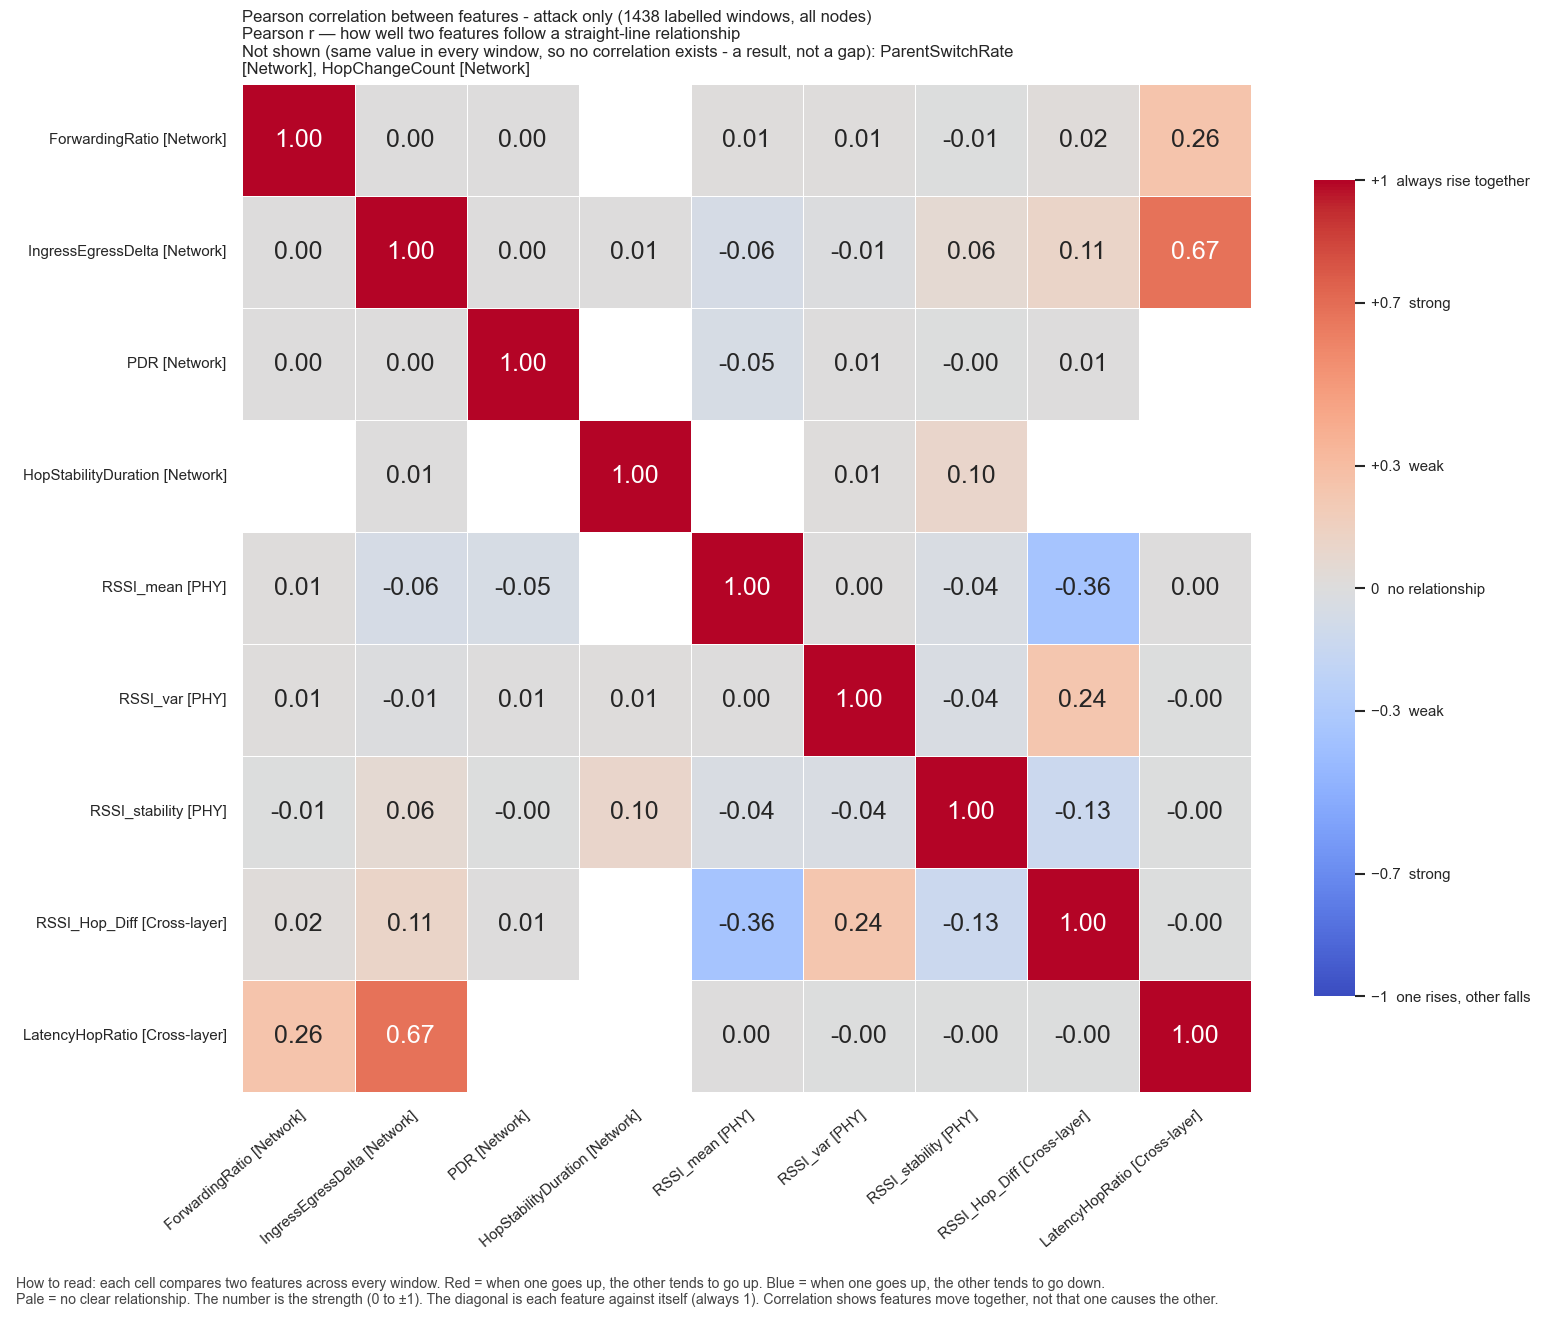

The file beside this chart, header and first rows:
, ForwardingRatio, IngressEgressDelta, PDR, HopStabilityDuration, RSSI_mean, RSSI_var, RSSI_stability, RSSI_Hop_Diff, LatencyHopRatio
ForwardingRatio, 1.0, 0.001949, 0.002536, , 0.00852, 0.01226, -0.005338, 0.01585, 0.2563
IngressEgressDelta, 0.001949, 1.0, 0.004471, 0.005339, -0.06205, -0.01259, 0.05544, 0.1095, 0.6749
PDR, 0.002536, 0.004471, 1.0, , -0.04999, 0.006514, -0.003685, 0.007755, 
HopStabilityDuration, , 0.005339, , 1.0, , 0.008699, 0.09772, , 
RSSI_mean, 0.00852, -0.06205, -0.04999, , 1.0, 0.001366, -0.03647, -0.3578, 0.004364
RSSI_var, 0.01226, -0.01259, 0.006514, 0.008699, 0.001366, 1.0, -0.03613, 0.2412, -0.002786
RSSI_stability, -0.005338, 0.05544, -0.003685, 0.09772, -0.03647, -0.03613, 1.0, -0.1294, -0.00413
RSSI_Hop_Diff, 0.01585, 0.1095, 0.007755, , -0.3578, 0.2412, -0.1294, 1.0, -0.001405
LatencyHopRatio, 0.2563, 0.6749, , , 0.004364, -0.002786, -0.00413, -0.001405, 1.0
